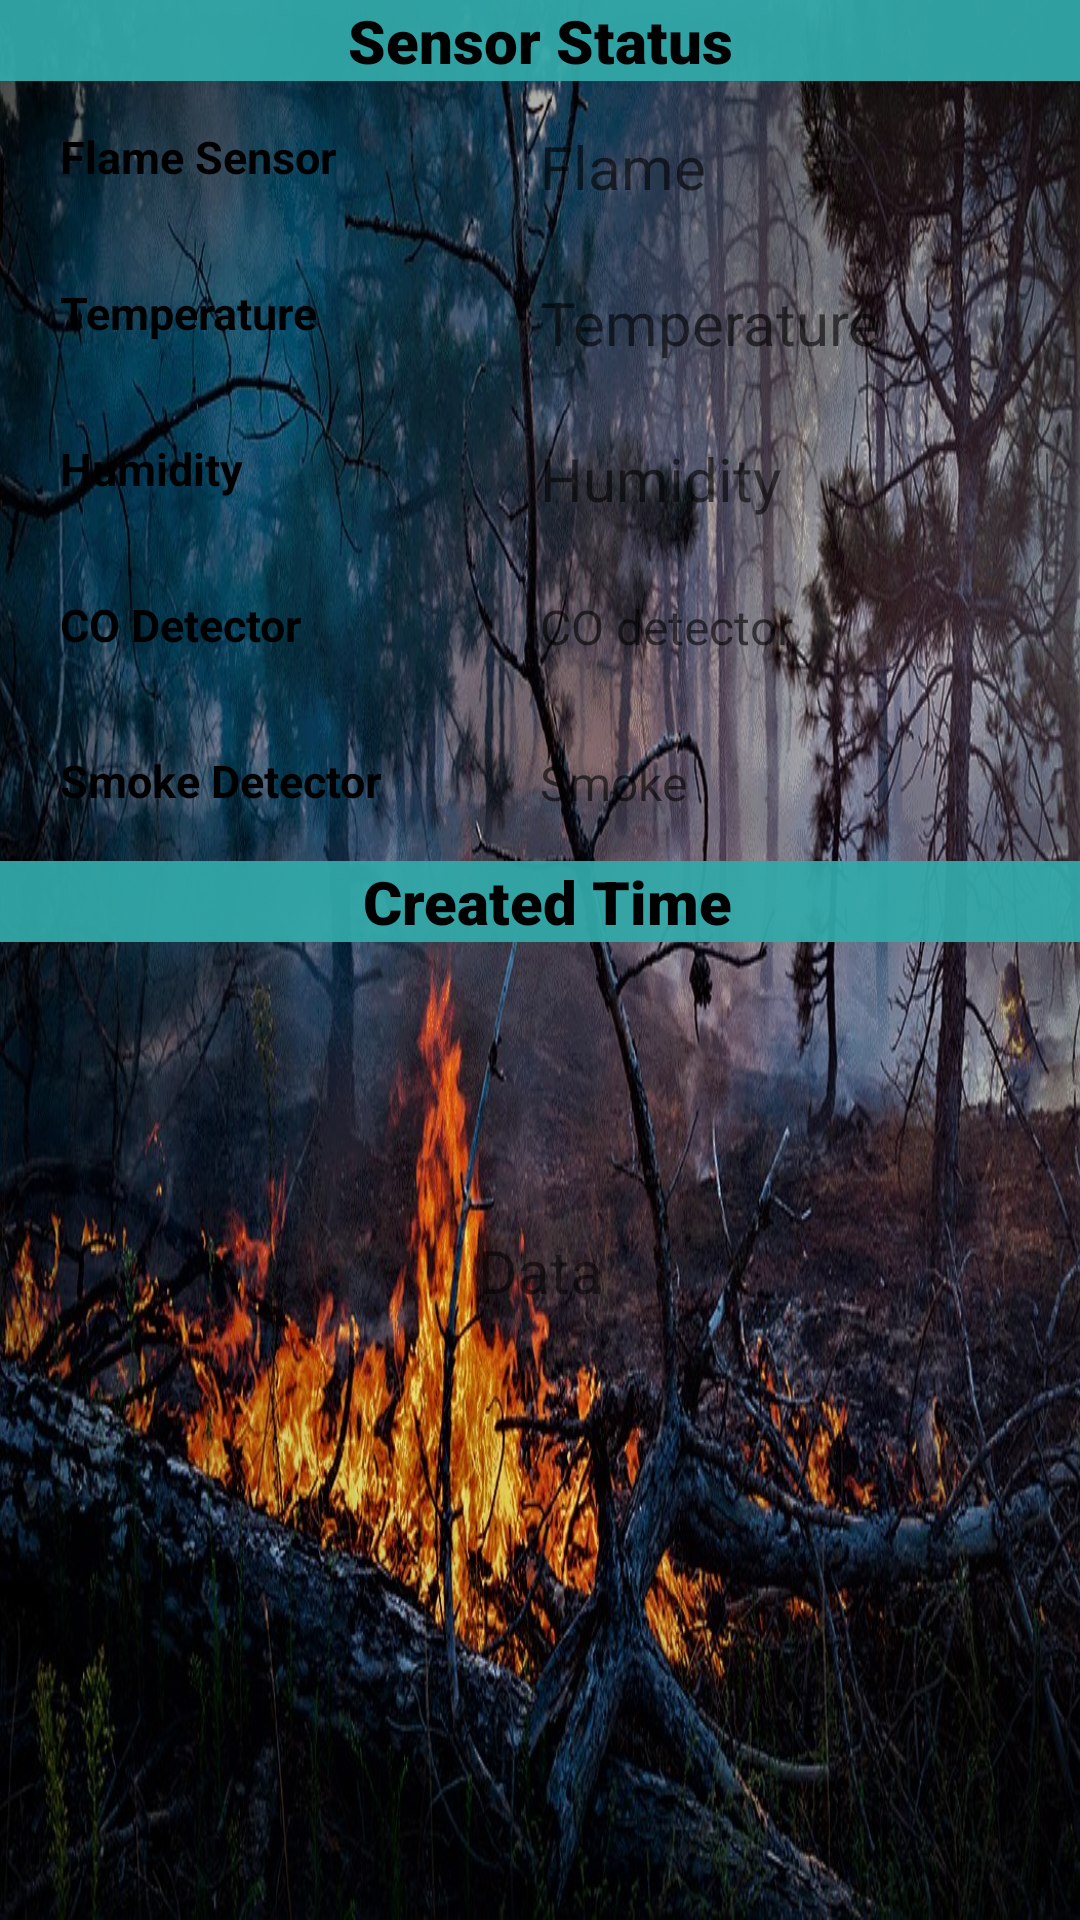

Reconstruct the res/layout file that produces this screen, plus the resources it refers to.
<!-- AndroidManifest.xml: application theme Theme.IOTBasedFireDetectionSystem -->
<!-- res/layout/activity_main.xml -->
<?xml version="1.0" encoding="utf-8"?>
<androidx.constraintlayout.widget.ConstraintLayout xmlns:android="http://schemas.android.com/apk/res/android"
    xmlns:app="http://schemas.android.com/apk/res-auto"
    xmlns:tools="http://schemas.android.com/tools"
    android:layout_width="match_parent"
    android:layout_height="match_parent"
    android:background="@drawable/backgrounda">

    <TextView
        android:id="@+id/textView9"
        android:layout_width="match_parent"
        android:layout_height="wrap_content"
        android:background="#E3AA"
        android:gravity="center"
        android:text="Sensor Status"
        android:textColor="@color/black"
        android:textStyle="bold"
        app:fontFamily="sans-serif-black"
        android:textSize="20sp"
        app:layout_constraintEnd_toEndOf="parent"
        app:layout_constraintStart_toStartOf="parent"
        app:layout_constraintTop_toTopOf="parent" />

    <LinearLayout
        android:id="@+id/linearLayout"
        android:layout_width="0dp"
        android:layout_height="0dp"
        android:orientation="vertical"
        app:layout_constraintBottom_toBottomOf="parent"
        app:layout_constraintEnd_toEndOf="parent"
        app:layout_constraintStart_toStartOf="parent"
        app:layout_constraintTop_toBottomOf="@+id/textView9">

        <LinearLayout
            android:layout_width="match_parent"
            android:layout_height="52dp"
            android:layout_weight="-1"
            android:orientation="horizontal">

            <TextView
                android:id="@+id/flame"
                android:layout_width="320dp"
                android:layout_height="match_parent"
                android:layout_weight="1"
                android:paddingLeft="20dp"
                android:paddingTop="15dp"
                android:text="Flame Sensor"
                android:textColor="?android:textColorPrimary"
                android:textSize="15sp"
                android:textStyle="bold" />

            <TextView
                android:id="@+id/flamev"
                android:layout_width="match_parent"
                android:layout_height="match_parent"
                android:layout_weight="1"
                android:hint="@string/flame"
                android:paddingLeft="20dp"
                android:paddingTop="15dp"
                android:textSize="20sp"

                />

        </LinearLayout>

        <LinearLayout
            android:layout_width="match_parent"
            android:layout_height="52dp"
            android:layout_weight="-1"
            android:orientation="horizontal">

            <TextView
                android:id="@+id/Temperature"
                android:layout_width="320dp"
                android:layout_height="match_parent"
                android:layout_weight="1"
                android:paddingLeft="20dp"
                android:paddingTop="15dp"
                android:text="Temperature"
                android:textColor="?android:textColorPrimary"
                android:textSize="15sp"
                android:textStyle="bold" />

            <TextView
                android:id="@+id/Temperaturev"
                android:layout_width="match_parent"
                android:layout_height="match_parent"
                android:layout_weight="1"
                android:hint="@string/Temperature"
                android:paddingLeft="20dp"
                android:paddingTop="15dp"
                android:textSize="20sp"
                />

        </LinearLayout>

        <LinearLayout
            android:layout_width="match_parent"
            android:layout_height="52dp"
            android:layout_weight="1"
            android:orientation="horizontal">

            <TextView
                android:id="@+id/Humidity"
                android:layout_width="320dp"
                android:layout_height="match_parent"
                android:layout_weight="1"
                android:paddingLeft="20dp"
                android:paddingTop="15dp"
                android:text="Humidity"
                android:textColor="?android:textColorPrimary"
                android:textSize="15sp"
                android:textStyle="bold" />

            <TextView
                android:id="@+id/Humidityv"
                android:layout_width="match_parent"
                android:layout_height="match_parent"
                android:layout_weight="1"
                android:hint="@string/Humidity"
                android:paddingLeft="20dp"
                android:paddingTop="15dp"
                android:textSize="20sp"
                />

        </LinearLayout>

        <LinearLayout
            android:layout_width="match_parent"
            android:layout_height="52dp"
            android:layout_weight="1"
            android:orientation="horizontal">

            <TextView
                android:id="@+id/Codetector"
                android:layout_width="320dp"
                android:layout_height="match_parent"
                android:layout_weight="1"
                android:paddingLeft="20dp"
                android:paddingTop="15dp"
                android:text="CO Detector"
                android:textColor="?android:textColorPrimary"
                android:textSize="15sp"
                android:textStyle="bold" />

            <TextView
                android:id="@+id/Codetectorv"
                android:layout_width="match_parent"
                android:layout_height="match_parent"
                android:layout_weight="1"
                android:hint="@string/Codetector"
                android:paddingLeft="20dp"
                android:paddingTop="15dp"
                android:textSize="16sp"
                />

        </LinearLayout>

        <LinearLayout
            android:layout_width="match_parent"
            android:layout_height="52dp"
            android:layout_weight="1"
            android:orientation="horizontal">

            <TextView
                android:id="@+id/Smoke"
                android:layout_width="320dp"
                android:layout_height="match_parent"
                android:layout_weight="1"
                android:paddingLeft="20dp"
                android:paddingTop="15dp"
                android:text="Smoke Detector"
                android:textColor="?android:textColorPrimary"
                android:textSize="15sp"
                android:textStyle="bold" />

            <TextView
                android:id="@+id/Smokev"
                android:layout_width="match_parent"
                android:layout_height="match_parent"
                android:layout_weight="1"
                android:hint="@string/Smoke"
                android:paddingLeft="20dp"
                android:paddingTop="15dp"
                android:textSize="16sp" />

        </LinearLayout>

        <TextView
            android:id="@+id/Created"
            android:layout_width="match_parent"
            android:layout_height="wrap_content"
            android:background="#E3AA"
            android:gravity="center"
            android:text=" Created Time"
            android:textColor="@color/black"
            android:textStyle="bold"
            app:fontFamily="sans-serif-black"
            android:textSize="20sp"
            app:layout_constraintEnd_toEndOf="parent"
            app:layout_constraintStart_toStartOf="parent"
            app:layout_constraintTop_toTopOf="parent"/>

        <TextView
            android:id="@+id/thingresponse"
            android:layout_width="match_parent"
            android:layout_height="219dp"
            android:text="Data"
            android:gravity="center"
            android:textSize="20sp"
            />

        <Button
            android:id="@+id/refreshbutton"
            android:layout_width="match_parent"
            android:layout_height="wrap_content"
            android:layout_weight="-1"
            android:visibility="invisible"
            android:text="Refresh Data" />

    </LinearLayout>

</androidx.constraintlayout.widget.ConstraintLayout>
<!-- resources referenced by this layout -->
<resources>
  <!-- drawable backgrounda: jpg bitmap (drawable, 297129 bytes) -->
  <string name="Codetector">CO detector</string>
  <string name="Humidity">Humidity</string>
  <string name="Smoke">Smoke</string>
  <string name="Temperature">Temperature</string>
  <string name="flame">Flame</string>
  <style name="Theme.IOTBasedFireDetectionSystem" parent="Theme.MaterialComponents.DayNight.DarkActionBar">
          
          <item name="colorPrimary">@color/purple_500</item>
          <item name="colorPrimaryVariant">@color/purple_700</item>
          <item name="colorOnPrimary">@color/white</item>
          <item name="android:textColorPrimary">@color/black</item>
          
          <item name="colorSecondary">@color/teal_200</item>
          <item name="colorSecondaryVariant">@color/teal_700</item>
          <item name="colorOnSecondary">@color/black</item>
          
          <item name="android:statusBarColor" tools:targetApi="l">?attr/colorPrimaryVariant</item>
          
      </style>
  <!-- not gathered from this repository: default colours our renderer supplied (Android Studio template values) -->
  <color name="purple_500">#FF6200EE</color>
  <color name="purple_700">#FF3700B3</color>
  <color name="teal_200">#FF03DAC5</color>
  <color name="teal_700">#FF018786</color>
  <color name="black">#FF000000</color>
  <color name="white">#FFFFFFFF</color>
</resources>
